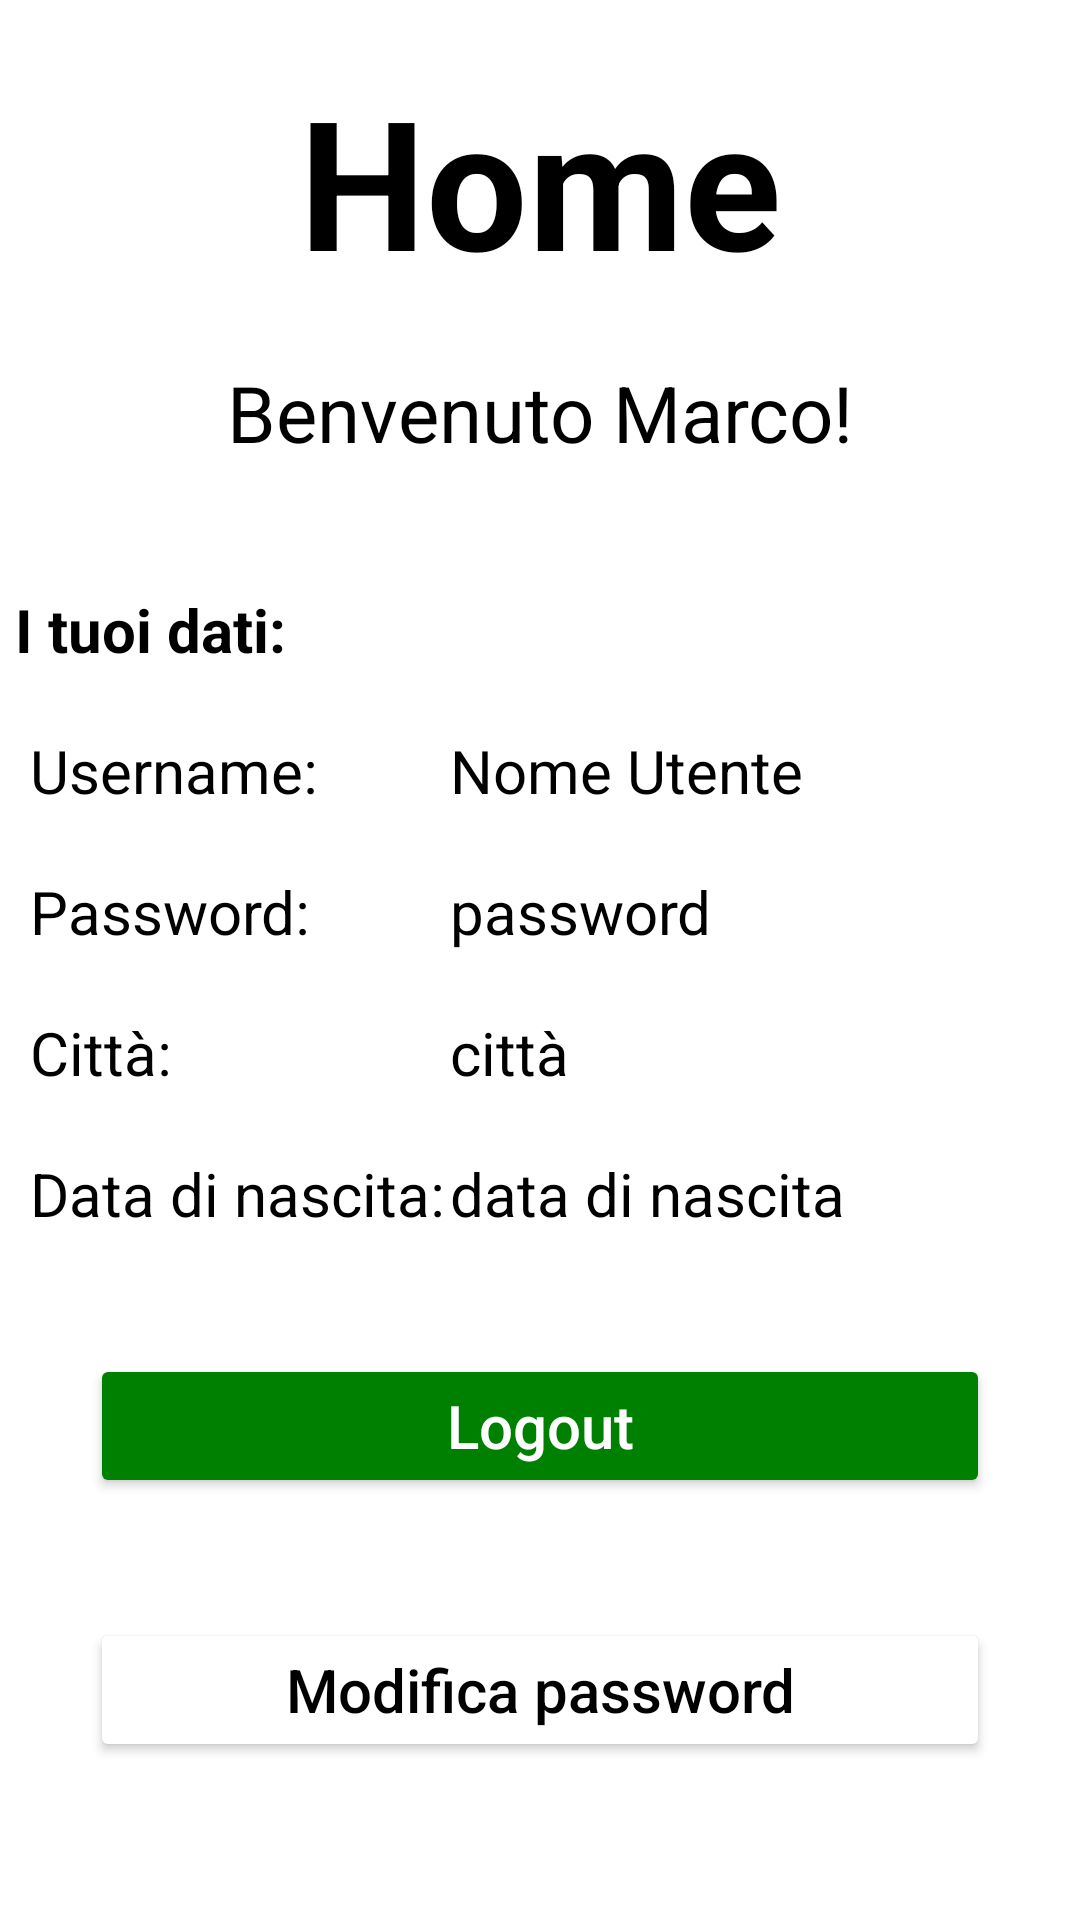

The Android layout XML behind this screen, and the referenced resources:
<!-- AndroidManifest.xml: application theme Theme.TnvProjectAndroid -->
<!-- res/layout/activity_home.xml -->
<?xml version="1.0" encoding="utf-8"?>
<LinearLayout xmlns:android="http://schemas.android.com/apk/res/android"
    xmlns:app="http://schemas.android.com/apk/res-auto"
    xmlns:tools="http://schemas.android.com/tools"
    android:layout_width="match_parent"
    android:layout_height="match_parent"
    android:orientation="vertical"
    android:background="@color/white"
    tools:context=".Home_User">
    <Space
        android:layout_width="match_parent"
        android:layout_height="20dp"
        />

    <TextView
        android:layout_width="match_parent"
        android:layout_height="wrap_content"
        android:text="Home"
        android:textSize="60dp"
        android:textColor="@color/black"
        android:gravity="center"
        android:textStyle="bold"
        />
    <Space
        android:layout_width="match_parent"
        android:layout_height="20dp"
        />
    <TextView
        android:id="@+id/benvenuto"
        android:layout_width="match_parent"
        android:layout_height="wrap_content"
        android:text="Benvenuto Marco!"
        android:textSize="26dp"
        android:textColor="@color/black"
        android:gravity="center"
        />
    <Space
        android:layout_width="match_parent"
        android:layout_height="20pt"
        />
    <TextView
        android:layout_width="match_parent"
        android:layout_height="wrap_content"
        android:text=" I tuoi dati:"
        android:paddingRight="10dp"
        android:textSize="20dp"
        android:textColor="@color/black"
        android:textStyle="bold"
        />
    <Space
        android:layout_width="match_parent"
        android:layout_height="20dp"
        />
    <LinearLayout
        android:layout_width="match_parent"
        android:layout_height="wrap_content"
        android:orientation="horizontal">

        <TextView
            android:layout_width="150dp"
            android:layout_height="wrap_content"
            android:text="Username:"
            android:paddingLeft="10dp"
            android:textSize="20dp"
            android:textColor="@color/black"
            />

        <TextView
            android:id="@+id/utente"
            android:layout_width="wrap_content"
            android:layout_height="wrap_content"
            android:text="Nome Utente"
            android:layout_weight="1"
            android:textSize="20dp"
            android:paddingRight="10dp"
            android:textColor="@color/black"
            />

    </LinearLayout>
    <Space
        android:layout_width="match_parent"
        android:layout_height="20dp"
        />
    <LinearLayout
        android:layout_width="match_parent"
        android:layout_height="wrap_content"
        android:orientation="horizontal">

        <TextView
            android:layout_width="150dp"
            android:layout_height="wrap_content"
            android:text="Password:"
            android:paddingLeft="10dp"
            android:textSize="20dp"
            android:textColor="@color/black"
            />

        <TextView
            android:id="@+id/password"
            android:layout_width="wrap_content"
            android:layout_height="wrap_content"
            android:text="password"
            android:layout_weight="1"
            android:textSize="20dp"
            android:paddingRight="10dp"
            android:textColor="@color/black"
            />

    </LinearLayout>
    <Space
        android:layout_width="match_parent"
        android:layout_height="20dp"
        />
    <LinearLayout
        android:layout_width="match_parent"
        android:layout_height="wrap_content"
        android:orientation="horizontal">

        <TextView
            android:layout_width="150dp"
            android:layout_height="wrap_content"
            android:paddingLeft="10dp"
            android:text="Città:"
            android:textColor="@color/black"
            android:textSize="20dp" />

        <TextView
            android:id="@+id/citta"
            android:layout_width="wrap_content"
            android:layout_height="wrap_content"
            android:text="città"
            android:layout_weight="1"
            android:textSize="20dp"
            android:paddingRight="10dp"
            android:textColor="@color/black"
            />

    </LinearLayout>
    <Space
        android:layout_width="match_parent"
        android:layout_height="20dp"
        />
    <LinearLayout
        android:layout_width="match_parent"
        android:layout_height="wrap_content"
        android:orientation="horizontal">

        <TextView
            android:layout_width="150dp"
            android:layout_height="wrap_content"
            android:text="Data di nascita:"

            android:paddingLeft="10dp"
            android:textSize="20dp"
            android:textColor="@color/black"
            />


        <TextView
            android:id="@+id/dataDiNascita"
            android:layout_width="wrap_content"
            android:layout_height="wrap_content"
            android:text="data di nascita"
            android:layout_weight="1"
            android:textSize="20dp"
            android:paddingRight="10dp"
            android:textColor="@color/black" />

    </LinearLayout>
    <Space
        android:layout_width="match_parent"
        android:layout_height="20dp"
        />
    <LinearLayout
        android:layout_width="match_parent"
        android:layout_height="wrap_content"
        android:orientation="vertical">
        <Space
            android:layout_width="match_parent"
            android:layout_height="20dp"/>
        <Button
            android:id= "@+id/logout"
            android:layout_width="300dp"
            android:layout_height="wrap_content"
            android:textAllCaps="false"
            android:backgroundTint="@color/green"
            android:text="Logout"
            android:textColor="@color/white"
            android:textSize="20dp"
            android:layout_gravity="center"
            />
        <Space
            android:layout_width="match_parent"
            android:layout_height="40dp"
            />

        <Button
            android:id="@+id/passwordChange"
            android:layout_width="300dp"
            android:layout_height="wrap_content"
            android:textAllCaps="false"
            android:layout_gravity="center"
            android:backgroundTint="@color/white"

            android:text="Modifica password"
            android:textColor="@color/black"
            android:textSize="20dp" />
    </LinearLayout>
</LinearLayout>
<!-- resources referenced by this layout -->
<resources>
  <color name="black">#FF000000</color>
  <color name="green">#008000</color>
  <color name="white">#FFFFFFFF</color>
  <style name="Theme.TnvProjectAndroid" parent="Theme.MaterialComponents.DayNight.DarkActionBar">
          
          <item name="colorPrimary">@color/green</item>
          <item name="colorPrimaryVariant">@color/darkgreen</item>
          <item name="colorOnPrimary">@color/white</item>
          
          <item name="colorSecondary">@color/teal_200</item>
          <item name="colorSecondaryVariant">@color/teal_700</item>
          <item name="colorOnSecondary">@color/black</item>
          
          <item name="android:statusBarColor" tools:targetApi="l">?attr/colorPrimaryVariant</item>
          
      </style>
  <color name="darkgreen">#006400</color>
  <color name="teal_200">#FF03DAC5</color>
  <color name="teal_700">#FF018786</color>
</resources>
